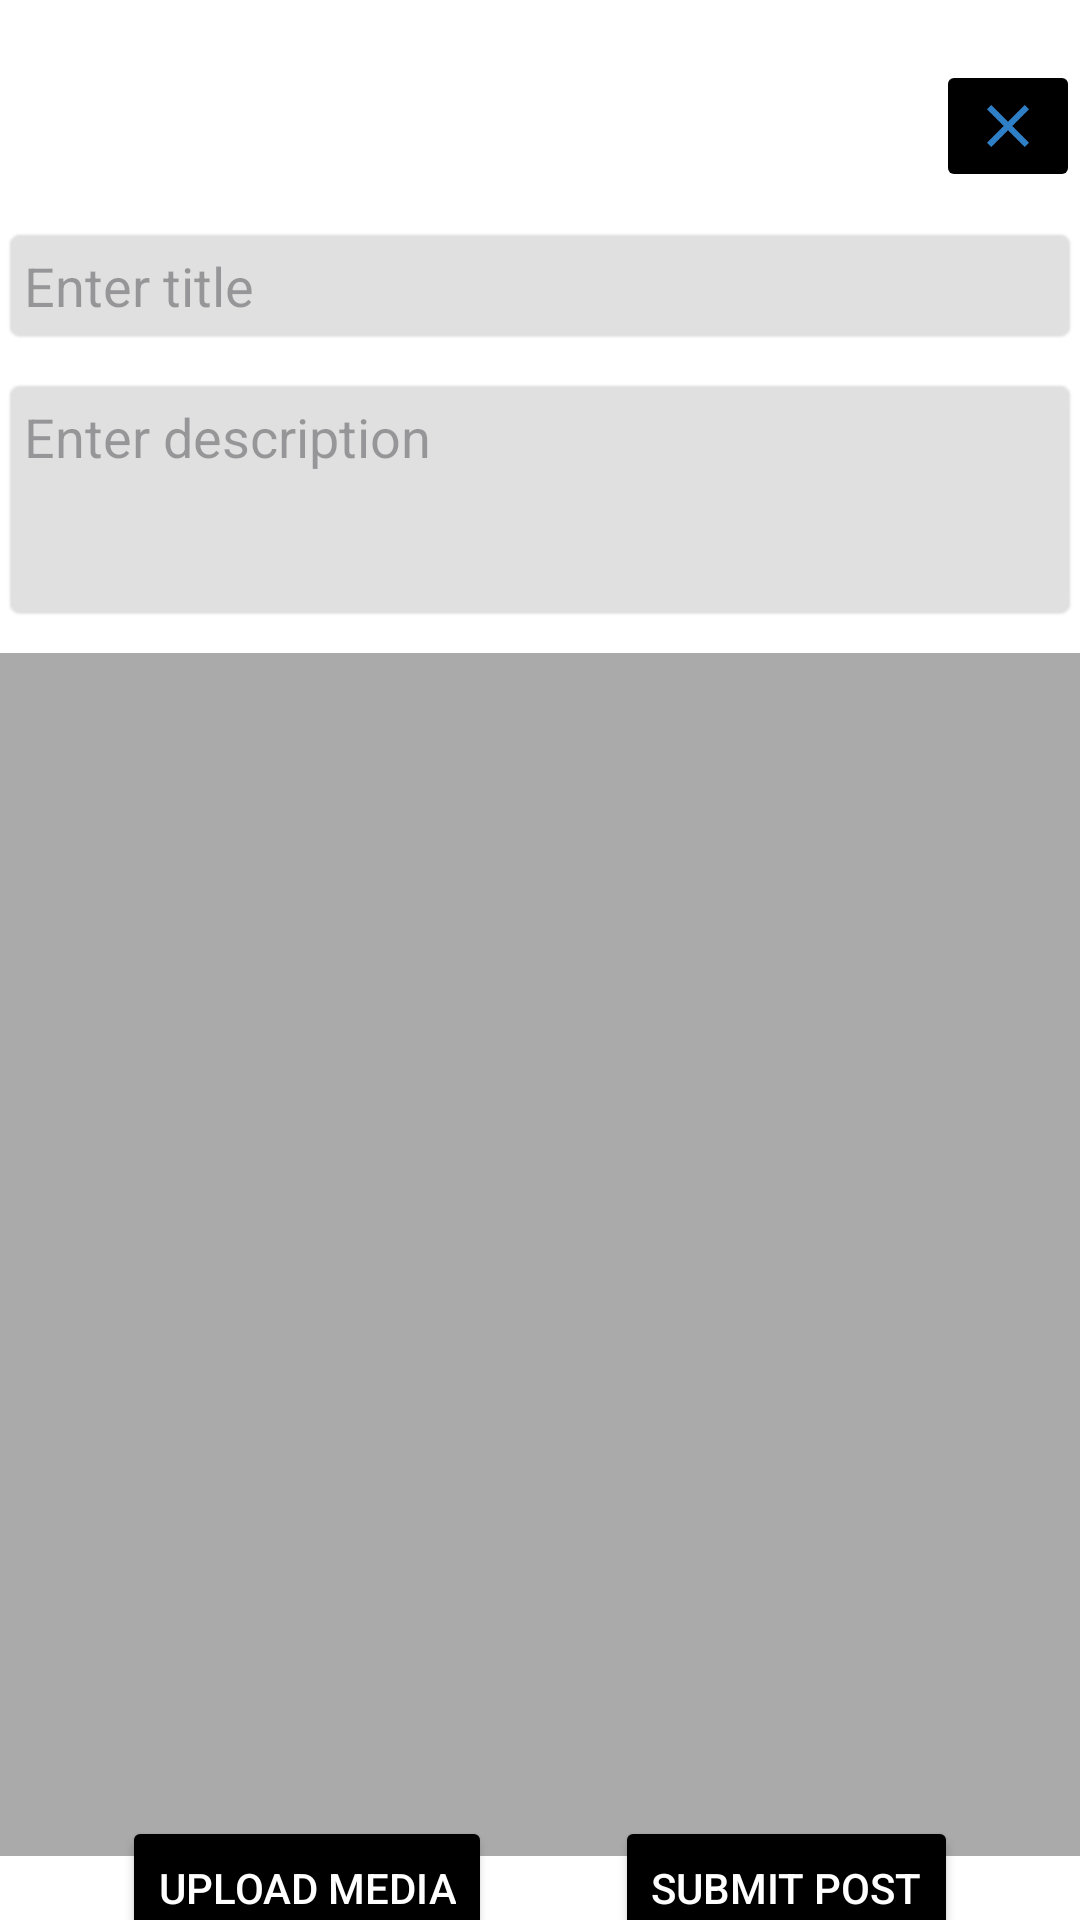

Produce the Android XML layout that renders to this screen, including the resource entries it uses.
<!-- AndroidManifest.xml: application theme Theme.Looking4Fight -->
<!-- res/layout/dialog_create_post.xml -->
<?xml version="1.0" encoding="utf-8"?>
<androidx.constraintlayout.widget.ConstraintLayout
        xmlns:android="http://schemas.android.com/apk/res/android"
        xmlns:app="http://schemas.android.com/apk/res-auto"
        xmlns:tools="http://schemas.android.com/tools"
        android:layout_width="match_parent"
        android:layout_height="match_parent"
        android:background="?android:colorBackground">

    
    
    <EditText
            android:id="@+id/editTextTitle"
            android:layout_width="0dp"
            android:layout_height="wrap_content"
            android:hint="Enter title"
            android:padding="8dp"
            android:background="@android:drawable/editbox_background"
            app:layout_constraintTop_toTopOf="parent"
            app:layout_constraintStart_toStartOf="parent"
            app:layout_constraintEnd_toEndOf="parent"
            android:layout_marginTop="75dp"
            android:backgroundTint="?colorPrimaryContainer"
            android:textColor="?colorOnBackground"/>

    
    <EditText
            android:id="@+id/editTextDescription"
            android:layout_width="0dp"
            android:layout_height="wrap_content"
            android:hint="Enter description"
            android:padding="8dp"
            android:background="@android:drawable/editbox_background"
            android:gravity="top"
            android:minLines="3"
            app:layout_constraintTop_toBottomOf="@id/editTextTitle"
            app:layout_constraintStart_toStartOf="parent"
            app:layout_constraintEnd_toEndOf="parent"
            android:layout_marginTop="10dp"
            android:backgroundTint="?colorPrimaryContainer"
            android:textColor="?colorOnBackground"/>

    
    <ImageView
            android:id="@+id/mediaPreview"
            android:layout_width="414dp"
            android:layout_height="401dp"
            android:scaleType="centerCrop"
            android:background="?colorSecondaryContainer"
            android:contentDescription="Media preview"
            app:layout_constraintTop_toBottomOf="@id/editTextDescription"
            app:layout_constraintStart_toStartOf="parent"
            app:layout_constraintEnd_toEndOf="parent"
            android:layout_marginTop="10dp"/>

    
    <Button
            android:id="@+id/buttonUploadMedia"
            android:layout_width="wrap_content"
            android:layout_height="wrap_content"
            android:text="Upload Media"
            app:layout_constraintTop_toBottomOf="@id/mediaPreview"
            app:layout_constraintBottom_toBottomOf="parent" app:layout_constraintStart_toStartOf="parent"
            app:layout_constraintHorizontal_bias="0.5" app:layout_constraintEnd_toStartOf="@+id/buttonSubmitPost"
            android:backgroundTint="?colorButtonNormal"
            android:textColor="?colorOnPrimary"/>

    
    <Button
            android:id="@+id/buttonSubmitPost"
            android:layout_width="wrap_content"
            android:layout_height="wrap_content"
            android:text="Submit Post"
            app:layout_constraintStart_toEndOf="@id/buttonUploadMedia"
            app:layout_constraintTop_toBottomOf="@id/mediaPreview"
            app:layout_constraintBottom_toBottomOf="parent" app:layout_constraintEnd_toEndOf="parent"
            android:backgroundTint="?colorButtonNormal"
            android:textColor="?colorOnPrimary"/>

    
    <ImageButton
            android:id="@+id/imageButton"
            android:layout_width="wrap_content"
            android:layout_height="wrap_content"
            app:srcCompat="@drawable/baseline_close_24"
            app:layout_constraintTop_toTopOf="parent"
            app:layout_constraintEnd_toEndOf="parent"
            android:layout_marginTop="20dp"/>

</androidx.constraintlayout.widget.ConstraintLayout>
<!-- resources referenced by this layout -->
<resources>
  <!-- drawable baseline_close_24 (drawable) -->
  <vector xmlns:android="http://schemas.android.com/apk/res/android" android:height="24dp" android:tint="#2E7FC6" android:viewportHeight="24" android:viewportWidth="24" android:width="24dp">
        
      <path android:fillColor="@android:color/white" android:pathData="M19,6.41L17.59,5 12,10.59 6.41,5 5,6.41 10.59,12 5,17.59 6.41,19 12,13.41 17.59,19 19,17.59 13.41,12z"/>
      
  </vector>
  <style name="Theme.Looking4Fight" parent="Base.Theme.Looking4Fight" />
  <style name="Base.Theme.Looking4Fight" parent="Theme.Material3.DayNight.NoActionBar">
  
          
          <item name="colorPrimary">@color/primary</item>
          <item name="colorSecondary">@color/secondary</item>
          <item name="colorAccent">@color/accent_dark</item>
  
          
          <item name="colorPrimaryContainer">@color/gray_light</item>
          <item name="colorSecondaryContainer">@android:color/darker_gray</item>
  
          
          <item name="colorButtonNormal">@color/primary</item>
          <item name="buttonBarPositiveButtonStyle">@color/secondary</item>
          <item name="buttonBarNeutralButtonStyle">@color/primary_light</item>
          <item name="buttonBarNegativeButtonStyle">@color/accent</item>
  
  
          
          <item name="colorSurface">@color/gray_light</item>
          <item name="android:colorBackground">@color/white</item>
  
  
          
          <item name="colorOnPrimary">@color/white</item>
          <item name="colorOnPrimaryContainer">@android:color/black</item>
          <item name="colorOnSecondary">@color/white</item>
          <item name="colorOnSecondaryContainer">@android:color/black</item>
          <item name="colorOnBackground">@android:color/black</item>
          <item name="colorOnSurface">@color/white</item>
      </style>
  <color name="primary">#000000</color>
  <color name="secondary">#00A6FF</color>
  <color name="accent_dark">#B20000</color>
  <color name="gray_light">#E0E0E0</color>
  <color name="primary_light">#1E1E1E</color>
  <color name="accent">#FF0000</color>
  <color name="white">#FFFFFF</color>
</resources>
